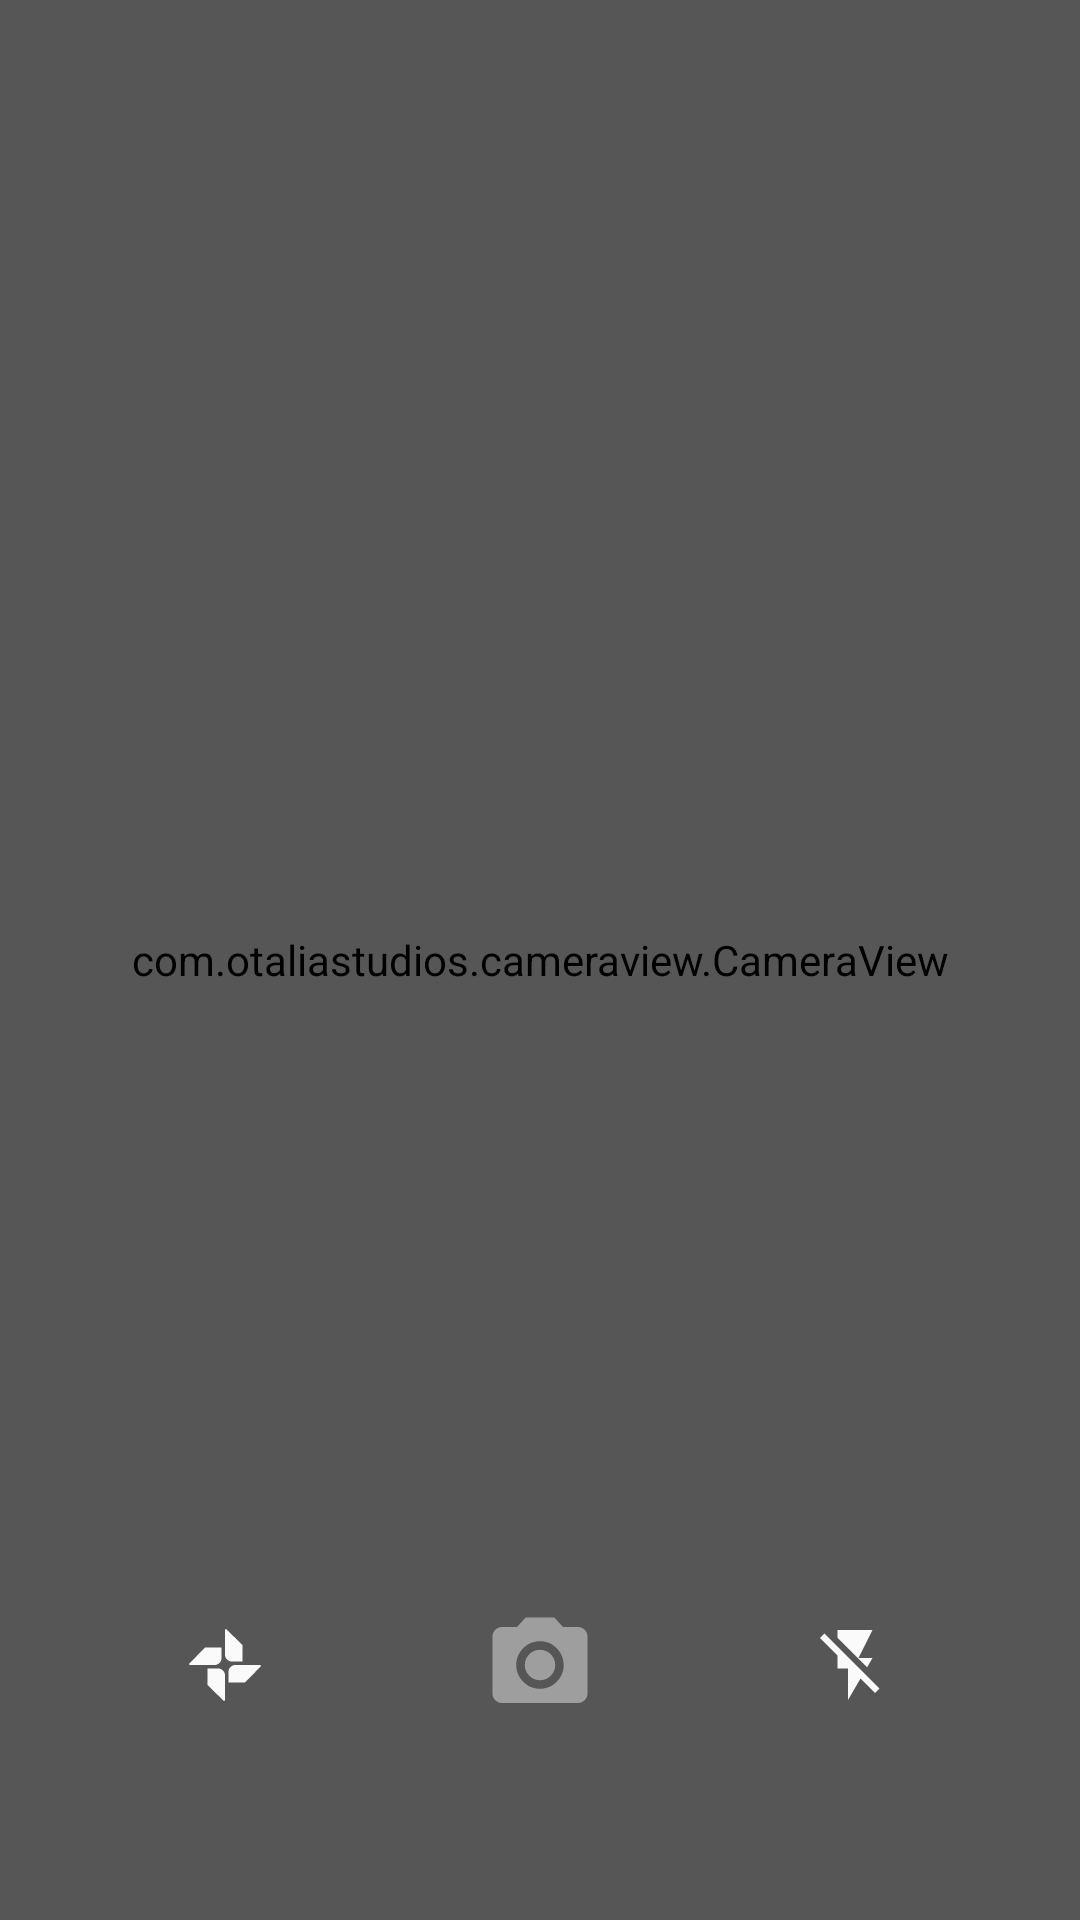

Android layout source for this screen:
<!-- AndroidManifest.xml: application theme Theme.TTV -->
<!-- res/layout/activity_image_context.xml -->
<?xml version="1.0" encoding="utf-8"?>
<RelativeLayout xmlns:android="http://schemas.android.com/apk/res/android"
    xmlns:app="http://schemas.android.com/apk/res-auto"
    xmlns:tools="http://schemas.android.com/tools"
    android:layout_width="match_parent"
    android:layout_height="match_parent"
    tools:context=".Home">

    <com.otaliastudios.cameraview.CameraView
        android:id="@+id/camera"
        android:layout_width="match_parent"
        android:layout_height="match_parent"
        app:cameraGestureTap="autoFocus"
        app:cameraGestureLongTap="none"
        app:cameraGesturePinch="zoom"
        app:cameraGestureScrollHorizontal="exposureCorrection"
        app:cameraGestureScrollVertical="exposureCorrection"
        app:cameraEngine="camera2"
        app:cameraPreview="glSurface"
        app:cameraFacing="back"
        app:cameraHdr="on"
        app:cameraFlash="off"
        app:cameraWhiteBalance="auto"
        app:cameraMode="picture"
        app:cameraPlaySounds="false"
        app:cameraPictureSizeAspectRatio="1:8"
        app:cameraPictureSizeMaxHeight="70"
        app:cameraPictureSizeMaxWidth="300"
        app:cameraPictureSizeMinHeight="70"
        app:cameraPictureSizeMinWidth="300"
        android:layout_centerInParent="true"
        app:cameraAudio="off"
        app:cameraAutoFocusMarker="@string/cameraview_default_autofocus_marker"
        app:cameraUseDeviceOrientation="true"
        app:cameraExperimental="false"/>

    <RelativeLayout
        android:layout_width="match_parent"
        android:layout_height="match_parent"
        android:background="@color/overlay"
        tools:visibility="visible" />






























    <TextView
        android:id="@+id/tv_result"
        android:textAppearance="@style/TextAppearance.MaterialComponents.Headline6"
        android:layout_width="wrap_content"
        android:layout_height="wrap_content"
        android:layout_centerHorizontal="true"
        android:textColor="@color/white"
        android:layout_marginBottom="20dp"
        android:visibility="invisible"
        android:text="Result"
        android:layout_marginEnd="10dp"
        android:layout_above="@+id/controls"/>

    <RelativeLayout
        android:id="@+id/controls"
        android:layout_width="match_parent"
        android:layout_height="wrap_content"
        android:layout_centerHorizontal="true"
        android:layout_alignParentBottom="true"
        android:layout_marginBottom="50dp">

        <ImageButton
            android:id="@+id/btn_select_image"
            android:layout_width="60dp"
            android:layout_height="60dp"
            android:layout_centerVertical="true"
            android:layout_marginEnd="40dp"
            android:layout_toStartOf="@id/btn_capture"
            android:background="@android:color/transparent"
            android:cropToPadding="true"
            android:padding="16dp"
            android:scaleType="centerCrop"
            android:src="@drawable/ic_google_photos"
            app:tint="@color/colorAccent"
            tools:ignore="SpeakableTextPresentCheck" />

        <ImageButton
            android:id="@+id/btn_capture"
            android:layout_width="70dp"
            android:layout_height="70dp"
            android:layout_centerHorizontal="true"
            android:background="@drawable/camera_button_background"
            android:cropToPadding="true"
            android:padding="16dp"
            android:scaleType="centerCrop"
            android:src="@drawable/ic_camera_alt_black_24dp"
            app:tint="@color/colorPrimaryDark"
            tools:ignore="SpeakableTextPresentCheck" />

        <ImageButton
            android:id="@+id/btn_flash"
            android:layout_width="60dp"
            android:layout_height="60dp"
            android:layout_centerVertical="true"
            android:layout_marginStart="40dp"
            android:layout_toEndOf="@id/btn_capture"
            android:background="@android:color/transparent"
            android:cropToPadding="true"
            android:padding="16dp"
            android:scaleType="centerCrop"
            android:src="@drawable/ic_flash_off_black_24dp"
            app:tint="@color/colorAccent"
            tools:ignore="SpeakableTextPresentCheck" />
    </RelativeLayout>

</RelativeLayout>
<!-- resources referenced by this layout -->
<resources>
  <color name="colorAccent">#FAFAFA</color>
  <color name="colorPrimaryDark">#9E9E9E</color>
  <color name="overlay">#52000000</color>
  <color name="white">#FFFFFFFF</color>
  <!-- drawable ic_camera_alt_black_24dp (drawable) -->
  <vector android:height="32dp" android:tint="#FFFFFF"
      android:viewportHeight="24.0" android:viewportWidth="24.0"
      android:width="32dp" xmlns:android="http://schemas.android.com/apk/res/android">
      <path android:fillColor="#FF000000" android:pathData="M12,12m-3.2,0a3.2,3.2 0,1 1,6.4 0a3.2,3.2 0,1 1,-6.4 0"/>
      <path android:fillColor="#FF000000" android:pathData="M9,2L7.17,4L4,4c-1.1,0 -2,0.9 -2,2v12c0,1.1 0.9,2 2,2h16c1.1,0 2,-0.9 2,-2L22,6c0,-1.1 -0.9,-2 -2,-2h-3.17L15,2L9,2zM12,17c-2.76,0 -5,-2.24 -5,-5s2.24,-5 5,-5 5,2.24 5,5 -2.24,5 -5,5z"/>
  </vector>
  <!-- drawable ic_flash_off_black_24dp (drawable) -->
  <vector android:height="32dp" android:tint="#FFFFFF"
      android:viewportHeight="24.0" android:viewportWidth="24.0"
      android:width="32dp" xmlns:android="http://schemas.android.com/apk/res/android">
      <path android:fillColor="#FF000000" android:pathData="M3.27,3L2,4.27l5,5V13h3v9l3.58,-6.14L17.73,20 19,18.73 3.27,3zM17,10h-4l4,-8H7v2.18l8.46,8.46L17,10z"/>
  </vector>
  <!-- drawable ic_google_photos (drawable) -->
  <vector android:height="32dp" android:viewportHeight="24"
      android:viewportWidth="24" android:width="32dp" xmlns:android="http://schemas.android.com/apk/res/android">
      <path android:fillColor="#ffffff" android:pathData="M10,13C10.55,13 11,13.18 11.41,13.57C11.8,13.96 12,14.44 12,15V22C12,22.17 11.91,22.27 11.72,22.27C11.66,22.27 11.58,22.22 11.5,22.13L7,17.67V13H10M12.5,1.88L17,6.33V11H14C13.45,11 13,10.82 12.59,10.43C12.2,10.04 12,9.56 12,9V2C12,1.83 12.09,1.73 12.28,1.73C12.34,1.73 12.42,1.78 12.5,1.88M22,12C22.17,12 22.27,12.09 22.27,12.28C22.27,12.34 22.22,12.42 22.13,12.5L17.67,17H13V14C13,13.45 13.18,13 13.57,12.59C13.96,12.2 14.44,12 15,12H22M6.33,7H11V10C11,10.55 10.82,11 10.43,11.41C10.04,11.8 9.56,12 9,12H2C1.83,12 1.73,11.91 1.73,11.72C1.73,11.66 1.78,11.58 1.88,11.5L6.33,7Z"/>
  </vector>
  <style name="Theme.TTV" parent="Base.Theme.TTV" />
  <style name="Base.Theme.TTV" parent="Theme.MaterialComponents.DayNight.NoActionBar">
          <item name="colorPrimary">@color/my_primay</item>
          <item name="colorPrimaryVariant">@color/my_primay</item>
          <item name="colorOnPrimary">@color/white</item>
  
          <item name="colorSecondary">@color/my_secondary</item>
          <item name="colorSecondaryVariant">@color/my_secondary</item>
          <item name="colorOnSecondary">@color/black</item>
  
          <item name="android:statusBarColor">@color/my_primay</item>
      </style>
  <color name="my_primay">#3700B3</color>
  <color name="my_secondary">#6200ED</color>
  <color name="black">#FF000000</color>
</resources>
